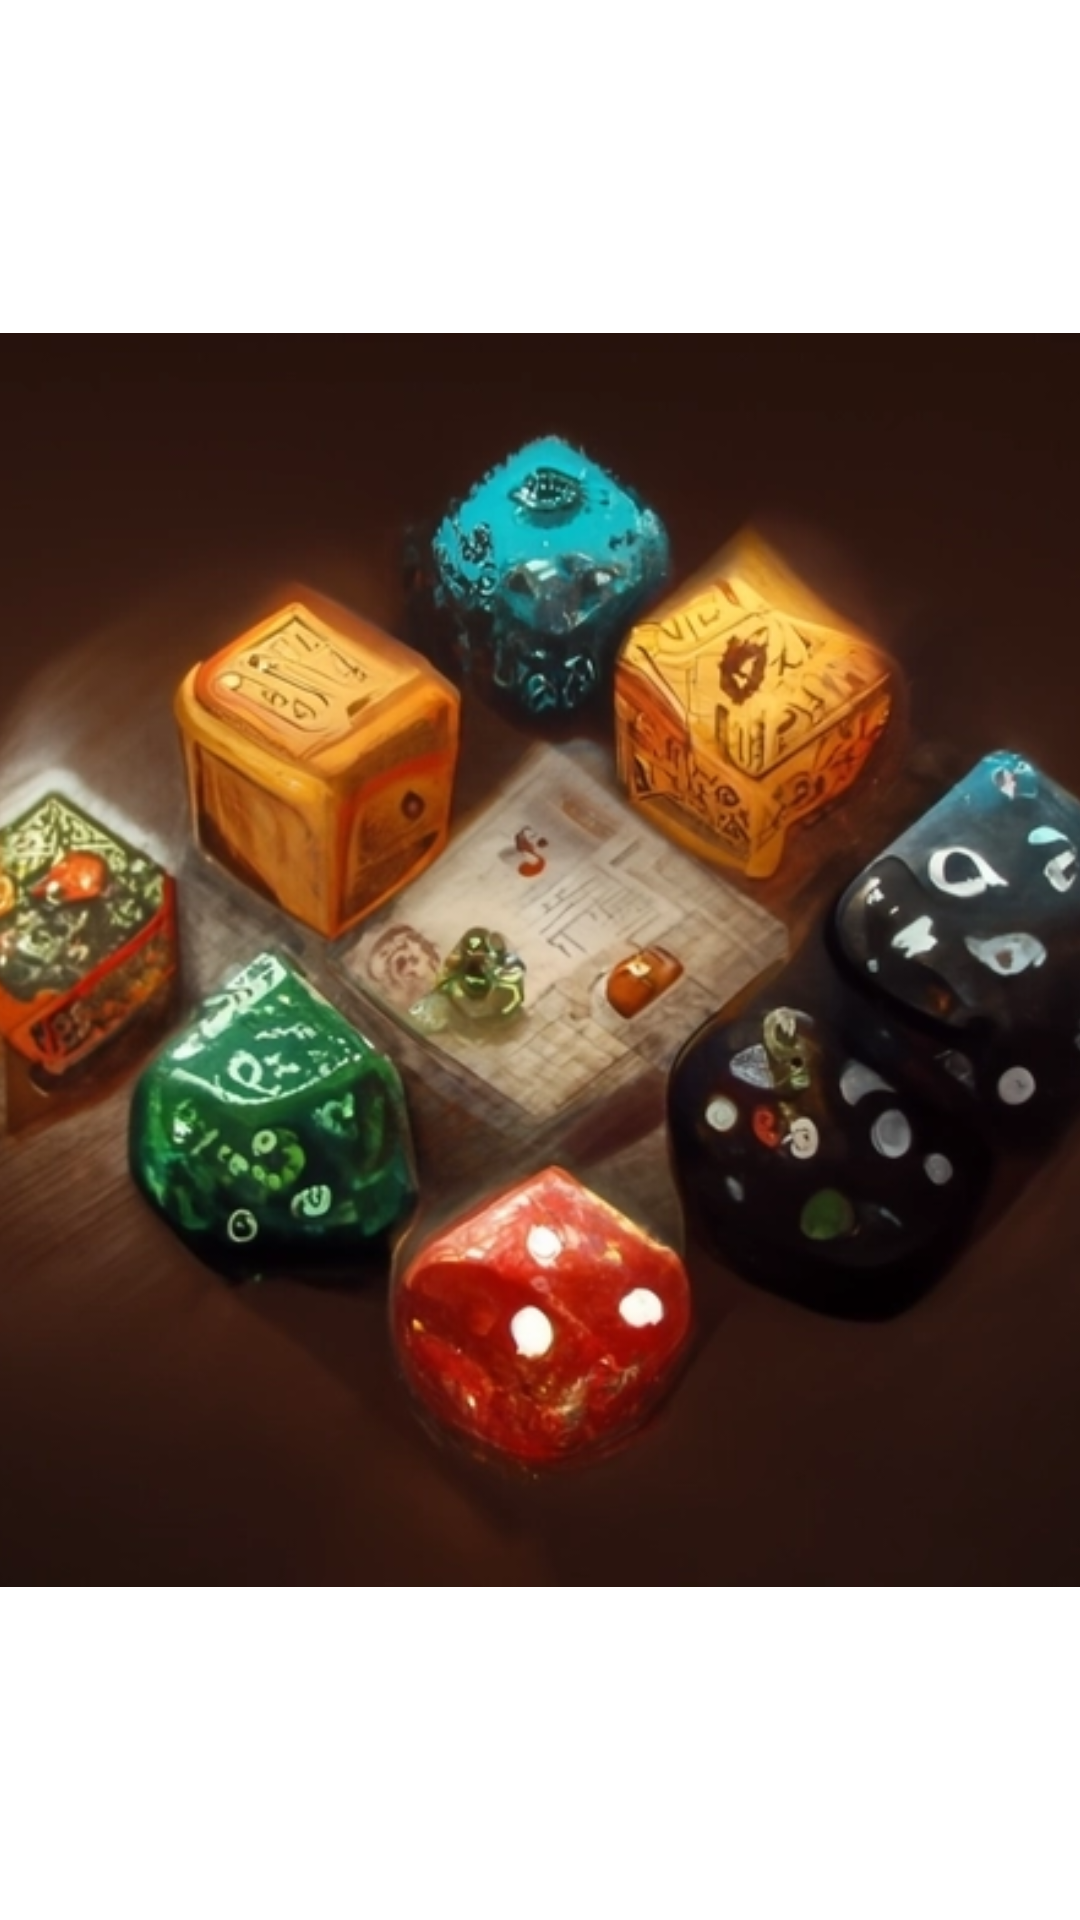

Layout XML and referenced resources for this Android screen:
<!-- AndroidManifest.xml: application theme Theme.DiceRollingApplication -->
<!-- res/layout/activity_splash_screen.xml -->
<?xml version="1.0" encoding="utf-8"?>
<androidx.constraintlayout.widget.ConstraintLayout xmlns:android="http://schemas.android.com/apk/res/android"
    xmlns:app="http://schemas.android.com/apk/res-auto"
    xmlns:tools="http://schemas.android.com/tools"
    android:layout_width="match_parent"
    android:layout_height="match_parent"
    tools:context=".SplashScreen">

    <ImageView
        android:id="@+id/imageView"
        android:layout_width="418dp"
        android:layout_height="468dp"
        android:layout_marginTop="124dp"
        android:layout_marginBottom="124dp"
        app:layout_constraintBottom_toBottomOf="parent"
        app:layout_constraintEnd_toEndOf="parent"
        app:layout_constraintStart_toStartOf="parent"
        app:layout_constraintTop_toTopOf="parent"
        app:srcCompat="@drawable/dnddice" />
</androidx.constraintlayout.widget.ConstraintLayout>
<!-- resources referenced by this layout -->
<resources>
  <!-- drawable dnddice: webp bitmap (drawable, 73392 bytes) -->
  <style name="Theme.DiceRollingApplication" parent="Theme.MaterialComponents.DayNight.DarkActionBar">
          
          <item name="colorPrimary">@color/purple_500</item>
          <item name="colorPrimaryVariant">@color/purple_700</item>
          <item name="colorOnPrimary">@color/white</item>
          
          <item name="colorSecondary">@color/teal_200</item>
          <item name="colorSecondaryVariant">@color/teal_700</item>
          <item name="colorOnSecondary">@color/black</item>
          
          <item name="android:statusBarColor">?attr/colorPrimaryVariant</item>
          
      </style>
  <!-- not gathered from this repository: default colours our renderer supplied (Android Studio template values) -->
  <color name="purple_500">#FF6200EE</color>
  <color name="purple_700">#FF3700B3</color>
  <color name="teal_200">#FF03DAC5</color>
  <color name="teal_700">#FF018786</color>
  <color name="black">#FF000000</color>
  <color name="white">#FFFFFFFF</color>
</resources>
